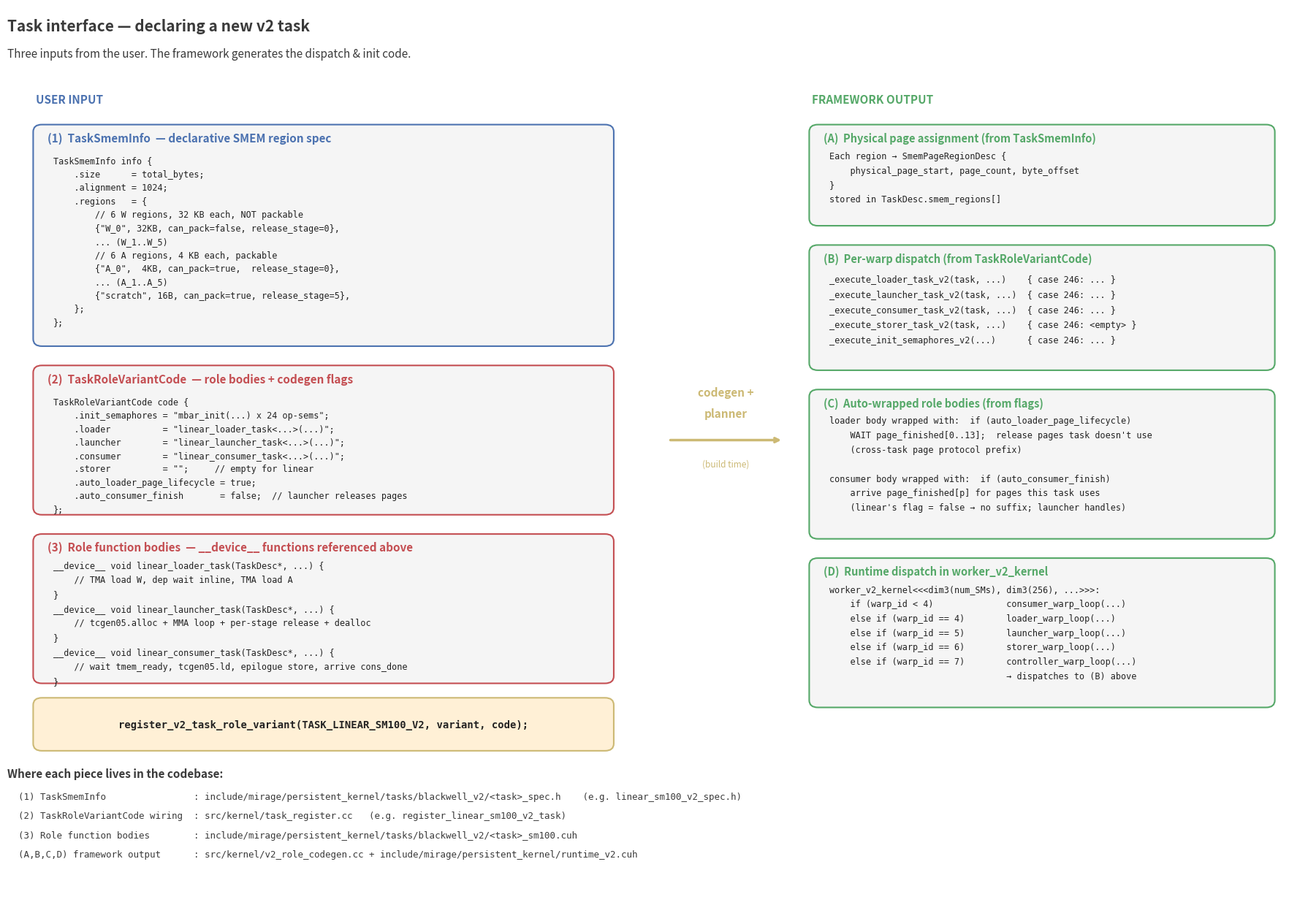

Reproduce this figure in Python. (Note: this script raises an exception after producing the figure.)
"""Figure 6: Task interface — how to declare a new v2 task.

A new task is registered with TWO pieces of metadata plus 5 role-function
bodies. This figure shows the API surface, where each piece flows, and
what the runtime does with it.
"""
import matplotlib.pyplot as plt
from matplotlib.patches import Rectangle, FancyArrowPatch, FancyBboxPatch

fig, ax = plt.subplots(figsize=(18, 12.5))
ax.set_xlim(-0.5, 22)
ax.set_ylim(-0.5, 18)
ax.axis("off")

COLOR_FRAME = "#3a3a3a"
COLOR_SPEC = "#4C72B0"        # blue — declarative spec
COLOR_BODY = "#C44E52"        # red — role function bodies
COLOR_CODEGEN = "#CCB974"     # yellow — codegen / planner
COLOR_RUNTIME = "#55A868"     # green — runtime output
COLOR_TEXT_DARK = "#222222"
COLOR_CODE_BG = "#f5f5f5"

# Title
ax.text(-0.5, 17.5,
        "Task interface — declaring a new v2 task",
        fontsize=15, weight="bold", color=COLOR_FRAME)
ax.text(-0.5, 16.95,
        "Three inputs from the user. The framework generates the dispatch & init code.",
        fontsize=11, color=COLOR_FRAME, style="italic")

# ════════════════════════════════════════════════════════════════════
# LEFT: User inputs (3 pieces)
# ════════════════════════════════════════════════════════════════════
USER_X = 0.0
USER_W = 10.0

ax.text(USER_X, 16.0,
        "USER INPUT",
        fontsize=11, weight="bold", color=COLOR_SPEC)

# ── (1) TaskSmemInfo ─────────────────────────────────────────────────
y_top = 15.5
y_bot = 11.0
ax.add_patch(FancyBboxPatch(
    (USER_X, y_bot), USER_W, y_top - y_bot,
    boxstyle="round,pad=0.05,rounding_size=0.15",
    facecolor=COLOR_CODE_BG, edgecolor=COLOR_SPEC, linewidth=1.5))
ax.text(USER_X + 0.2, y_top - 0.30,
        "(1)  TaskSmemInfo  — declarative SMEM region spec",
        fontsize=11, weight="bold", color=COLOR_SPEC)

spec_lines = [
    "TaskSmemInfo info {",
    "    .size      = total_bytes;",
    "    .alignment = 1024;",
    "    .regions   = {",
    "        // 6 W regions, 32 KB each, NOT packable",
    "        {\"W_0\", 32KB, can_pack=false, release_stage=0},",
    "        ... (W_1..W_5)",
    "        // 6 A regions, 4 KB each, packable",
    "        {\"A_0\",  4KB, can_pack=true,  release_stage=0},",
    "        ... (A_1..A_5)",
    "        {\"scratch\", 16B, can_pack=true, release_stage=5},",
    "    };",
    "};",
]
for i, ln in enumerate(spec_lines):
    ax.text(USER_X + 0.3, y_top - 0.75 - i * 0.28, ln,
            fontsize=8.5, family="monospace", color=COLOR_TEXT_DARK)

# ── (2) TaskRoleVariantCode ──────────────────────────────────────────
y_top = 10.5
y_bot = 7.5
ax.add_patch(FancyBboxPatch(
    (USER_X, y_bot), USER_W, y_top - y_bot,
    boxstyle="round,pad=0.05,rounding_size=0.15",
    facecolor=COLOR_CODE_BG, edgecolor=COLOR_BODY, linewidth=1.5))
ax.text(USER_X + 0.2, y_top - 0.30,
        "(2)  TaskRoleVariantCode  — role bodies + codegen flags",
        fontsize=11, weight="bold", color=COLOR_BODY)

role_lines = [
    "TaskRoleVariantCode code {",
    "    .init_semaphores = \"mbar_init(...) x 24 op-sems\";",
    "    .loader          = \"linear_loader_task<...>(...)\";",
    "    .launcher        = \"linear_launcher_task<...>(...)\";",
    "    .consumer        = \"linear_consumer_task<...>(...)\";",
    "    .storer          = \"\";     // empty for linear",
    "    .auto_loader_page_lifecycle = true;",
    "    .auto_consumer_finish       = false;  // launcher releases pages",
    "};",
]
for i, ln in enumerate(role_lines):
    ax.text(USER_X + 0.3, y_top - 0.75 - i * 0.28, ln,
            fontsize=8.5, family="monospace", color=COLOR_TEXT_DARK)

# ── (3) Role function bodies ─────────────────────────────────────────
y_top = 7.0
y_bot = 4.0
ax.add_patch(FancyBboxPatch(
    (USER_X, y_bot), USER_W, y_top - y_bot,
    boxstyle="round,pad=0.05,rounding_size=0.15",
    facecolor=COLOR_CODE_BG, edgecolor=COLOR_BODY, linewidth=1.5))
ax.text(USER_X + 0.2, y_top - 0.30,
        "(3)  Role function bodies  — __device__ functions referenced above",
        fontsize=11, weight="bold", color=COLOR_BODY)

body_lines = [
    "__device__ void linear_loader_task(TaskDesc*, ...) {",
    "    // TMA load W, dep wait inline, TMA load A",
    "}",
    "__device__ void linear_launcher_task(TaskDesc*, ...) {",
    "    // tcgen05.alloc + MMA loop + per-stage release + dealloc",
    "}",
    "__device__ void linear_consumer_task(TaskDesc*, ...) {",
    "    // wait tmem_ready, tcgen05.ld, epilogue store, arrive cons_done",
    "}",
]
for i, ln in enumerate(body_lines):
    ax.text(USER_X + 0.3, y_top - 0.65 - i * 0.30, ln,
            fontsize=8.5, family="monospace", color=COLOR_TEXT_DARK)

# ── Registration call ────────────────────────────────────────────────
ax.add_patch(FancyBboxPatch(
    (USER_X, 2.6), USER_W, 1.0,
    boxstyle="round,pad=0.05,rounding_size=0.15",
    facecolor="#fff0d6", edgecolor=COLOR_CODEGEN, linewidth=1.5))
ax.text(USER_X + USER_W / 2, 3.1,
        "register_v2_task_role_variant(TASK_LINEAR_SM100_V2, variant, code);",
        ha="center", va="center", fontsize=10, weight="bold",
        family="monospace", color=COLOR_TEXT_DARK)

# ════════════════════════════════════════════════════════════════════
# CENTER: Arrow showing flow into codegen/planner
# ════════════════════════════════════════════════════════════════════
CENTER_X = 11.5
ax.annotate("", xy=(CENTER_X + 1.5, 9.0), xytext=(CENTER_X - 0.5, 9.0),
            arrowprops=dict(arrowstyle="->", lw=2.5, color=COLOR_CODEGEN))
ax.text(CENTER_X + 0.5, 10.0,
        "codegen +",
        ha="center", va="center", fontsize=11, weight="bold",
        color=COLOR_CODEGEN)
ax.text(CENTER_X + 0.5, 9.55,
        "planner",
        ha="center", va="center", fontsize=11, weight="bold",
        color=COLOR_CODEGEN)
ax.text(CENTER_X + 0.5, 8.5,
        "(build time)",
        ha="center", va="center", fontsize=8.5, style="italic",
        color=COLOR_CODEGEN)

# ════════════════════════════════════════════════════════════════════
# RIGHT: What the framework generates
# ════════════════════════════════════════════════════════════════════
GEN_X = 13.5
GEN_W = 8.0

ax.text(GEN_X, 16.0,
        "FRAMEWORK OUTPUT",
        fontsize=11, weight="bold", color=COLOR_RUNTIME)

# Output (1): physical page assignment
y_top = 15.5
y_bot = 13.5
ax.add_patch(FancyBboxPatch(
    (GEN_X, y_bot), GEN_W, y_top - y_bot,
    boxstyle="round,pad=0.05,rounding_size=0.15",
    facecolor=COLOR_CODE_BG, edgecolor=COLOR_RUNTIME, linewidth=1.5))
ax.text(GEN_X + 0.2, y_top - 0.30,
        "(A)  Physical page assignment (from TaskSmemInfo)",
        fontsize=10.5, weight="bold", color=COLOR_RUNTIME)
out1_lines = [
    "Each region → SmemPageRegionDesc {",
    "    physical_page_start, page_count, byte_offset",
    "}",
    "stored in TaskDesc.smem_regions[]",
]
for i, ln in enumerate(out1_lines):
    ax.text(GEN_X + 0.3, y_top - 0.65 - i * 0.30, ln,
            fontsize=8.5, family="monospace", color=COLOR_TEXT_DARK)

# Output (2): per-warp dispatch functions
y_top = 13.0
y_bot = 10.5
ax.add_patch(FancyBboxPatch(
    (GEN_X, y_bot), GEN_W, y_top - y_bot,
    boxstyle="round,pad=0.05,rounding_size=0.15",
    facecolor=COLOR_CODE_BG, edgecolor=COLOR_RUNTIME, linewidth=1.5))
ax.text(GEN_X + 0.2, y_top - 0.30,
        "(B)  Per-warp dispatch (from TaskRoleVariantCode)",
        fontsize=10.5, weight="bold", color=COLOR_RUNTIME)
out2_lines = [
    "_execute_loader_task_v2(task, ...)    { case 246: ... }",
    "_execute_launcher_task_v2(task, ...)  { case 246: ... }",
    "_execute_consumer_task_v2(task, ...)  { case 246: ... }",
    "_execute_storer_task_v2(task, ...)    { case 246: <empty> }",
    "_execute_init_semaphores_v2(...)      { case 246: ... }",
]
for i, ln in enumerate(out2_lines):
    ax.text(GEN_X + 0.3, y_top - 0.70 - i * 0.32, ln,
            fontsize=8.5, family="monospace", color=COLOR_TEXT_DARK)

# Output (3): codegen-wrapped role bodies
y_top = 10.0
y_bot = 7.0
ax.add_patch(FancyBboxPatch(
    (GEN_X, y_bot), GEN_W, y_top - y_bot,
    boxstyle="round,pad=0.05,rounding_size=0.15",
    facecolor=COLOR_CODE_BG, edgecolor=COLOR_RUNTIME, linewidth=1.5))
ax.text(GEN_X + 0.2, y_top - 0.30,
        "(C)  Auto-wrapped role bodies (from flags)",
        fontsize=10.5, weight="bold", color=COLOR_RUNTIME)
out3_lines = [
    "loader body wrapped with:  if (auto_loader_page_lifecycle)",
    "    WAIT page_finished[0..13];  release pages task doesn't use",
    "    (cross-task page protocol prefix)",
    "",
    "consumer body wrapped with:  if (auto_consumer_finish)",
    "    arrive page_finished[p] for pages this task uses",
    "    (linear's flag = false → no suffix; launcher handles)",
]
for i, ln in enumerate(out3_lines):
    ax.text(GEN_X + 0.3, y_top - 0.65 - i * 0.30, ln,
            fontsize=8.5, family="monospace", color=COLOR_TEXT_DARK)

# Output (4): kernel persistent loop
y_top = 6.5
y_bot = 3.5
ax.add_patch(FancyBboxPatch(
    (GEN_X, y_bot), GEN_W, y_top - y_bot,
    boxstyle="round,pad=0.05,rounding_size=0.15",
    facecolor=COLOR_CODE_BG, edgecolor=COLOR_RUNTIME, linewidth=1.5))
ax.text(GEN_X + 0.2, y_top - 0.30,
        "(D)  Runtime dispatch in worker_v2_kernel",
        fontsize=10.5, weight="bold", color=COLOR_RUNTIME)
out4_lines = [
    "worker_v2_kernel<<<dim3(num_SMs), dim3(256), ...>>>:",
    "    if (warp_id < 4)              consumer_warp_loop(...)",
    "    else if (warp_id == 4)        loader_warp_loop(...)",
    "    else if (warp_id == 5)        launcher_warp_loop(...)",
    "    else if (warp_id == 6)        storer_warp_loop(...)",
    "    else if (warp_id == 7)        controller_warp_loop(...)",
    "                                  → dispatches to (B) above",
]
for i, ln in enumerate(out4_lines):
    ax.text(GEN_X + 0.3, y_top - 0.65 - i * 0.30, ln,
            fontsize=8.5, family="monospace", color=COLOR_TEXT_DARK)

# ════════════════════════════════════════════════════════════════════
# Footer: code locations
# ════════════════════════════════════════════════════════════════════
ax.text(-0.5, 2.0,
        "Where each piece lives in the codebase:",
        fontsize=11, weight="bold", color=COLOR_FRAME)
ax.text(-0.5, 1.55,
        "  (1) TaskSmemInfo                : include/mirage/persistent_kernel/tasks/blackwell_v2/<task>_spec.h    (e.g. linear_sm100_v2_spec.h)",
        fontsize=9, color=COLOR_FRAME, family="monospace")
ax.text(-0.5, 1.15,
        "  (2) TaskRoleVariantCode wiring  : src/kernel/task_register.cc   (e.g. register_linear_sm100_v2_task)",
        fontsize=9, color=COLOR_FRAME, family="monospace")
ax.text(-0.5, 0.75,
        "  (3) Role function bodies        : include/mirage/persistent_kernel/tasks/blackwell_v2/<task>_sm100.cuh",
        fontsize=9, color=COLOR_FRAME, family="monospace")
ax.text(-0.5, 0.35,
        "  (A,B,C,D) framework output      : src/kernel/v2_role_codegen.cc + include/mirage/persistent_kernel/runtime_v2.cuh",
        fontsize=9, color=COLOR_FRAME, family="monospace")

plt.tight_layout()
out = "/home/xinhaoc/mirage-refactor/docs/mpk/figures/fig6_task_interface.png"
plt.savefig(out, dpi=160, bbox_inches="tight", facecolor="white")
print(f"saved {out}")
